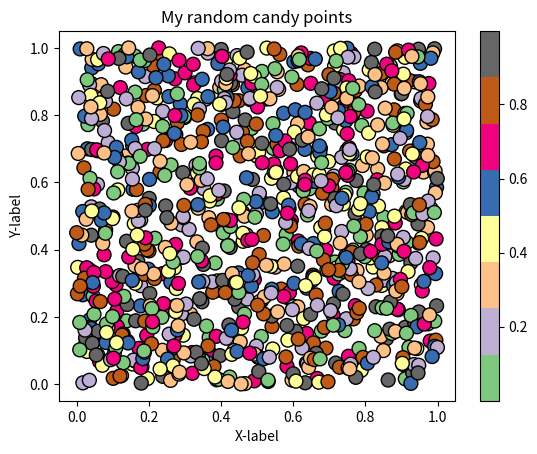

Python code for this plot:
#!/usr/bin/env python
# coding: utf-8

# ## Problem 1: Simple scatter plot using random 
# 
# We can generate random numbers using using a method `random.rand()` from the [NumPy package](https://numpy.org/). This example generates 10 random values:
# 
# ```
# import numpy as np
# random_numbers = np.random.rand(10)
# 
# ```
# 
# ### Part 1
# 
# Create an new data frame called `data` and add 1000 random numbers (`float`) into a new column `x` and another 1000 random numbers (`float`) into a new column `y`.

import numpy as np
import pandas as pd
from matplotlib import pyplot as plt 
from matplotlib import cm

# YOUR CODE HERE 1 to set data
#create the data and add 1000 random numbers into each columns.
data = pd.DataFrame(np.random.rand(2000).reshape(1000,2), columns = ['x','y'])

# Check your random values
print(data.head())

# Check that you have the correct number of rows
assert len(data) == 1000, "There should be 1000 rows of data."


# ### Part 2
# 

# YOUR CODE HERE 2 to set colors
#create 1000 random numbers.
colors = np.random.rand(1000)

# This test print should print out 10 first numbers in the variable colors
print(colors[0:10])

# Check that the length matches
assert len(colors) == 1000, "There should be 1000 random numbers for colors"


# ### Part 3 
# 
# #### Part 3.1
# 
# Create a scatter plot of points with random colors
# 
# #### Part 3.2
# 
# #### Part 3.3
# 

# Plot a scatter plot
# YOUR CODE HERE 3
#scatter plot. 
#use 'Accent' for colormap. edgecolor is black. size is 100
ax = plt.scatter(
  data['x'], data['y'],
  cmap=cm.Accent,
  s=100, c=colors,
  edgecolor="black"
  )
plt.colorbar()

# Add labels and title
# YOUR CODE HERE 4
# create variable title, xlabel and ylabel, for a nice plot
title = "My random candy points"
xlabel = "X-label"
ylabel = "Y-label"
#add these labels for a graph
plt.title(title)
plt.xlabel(xlabel)
plt.ylabel(ylabel)
# Save the plot as a png file:
outputfp = "my_first_plot.png"

# YOUR CODE HERE 5
plt.savefig(outputfp)
# This test print statement should print the output filename of your figure
print("Saved my first plot as:", outputfp)

#Check that the file exists (also go and open the file to check that everything is ok!)
import os

assert os.path.exists(outputfp), "Can't find the output image."


# Remember to commit your changes (including the image file) to your GitHub repo!
# 
# ### Done!
# 
# Now you can move to [problem 2](Exercise-7-problem-2.ipynb).
